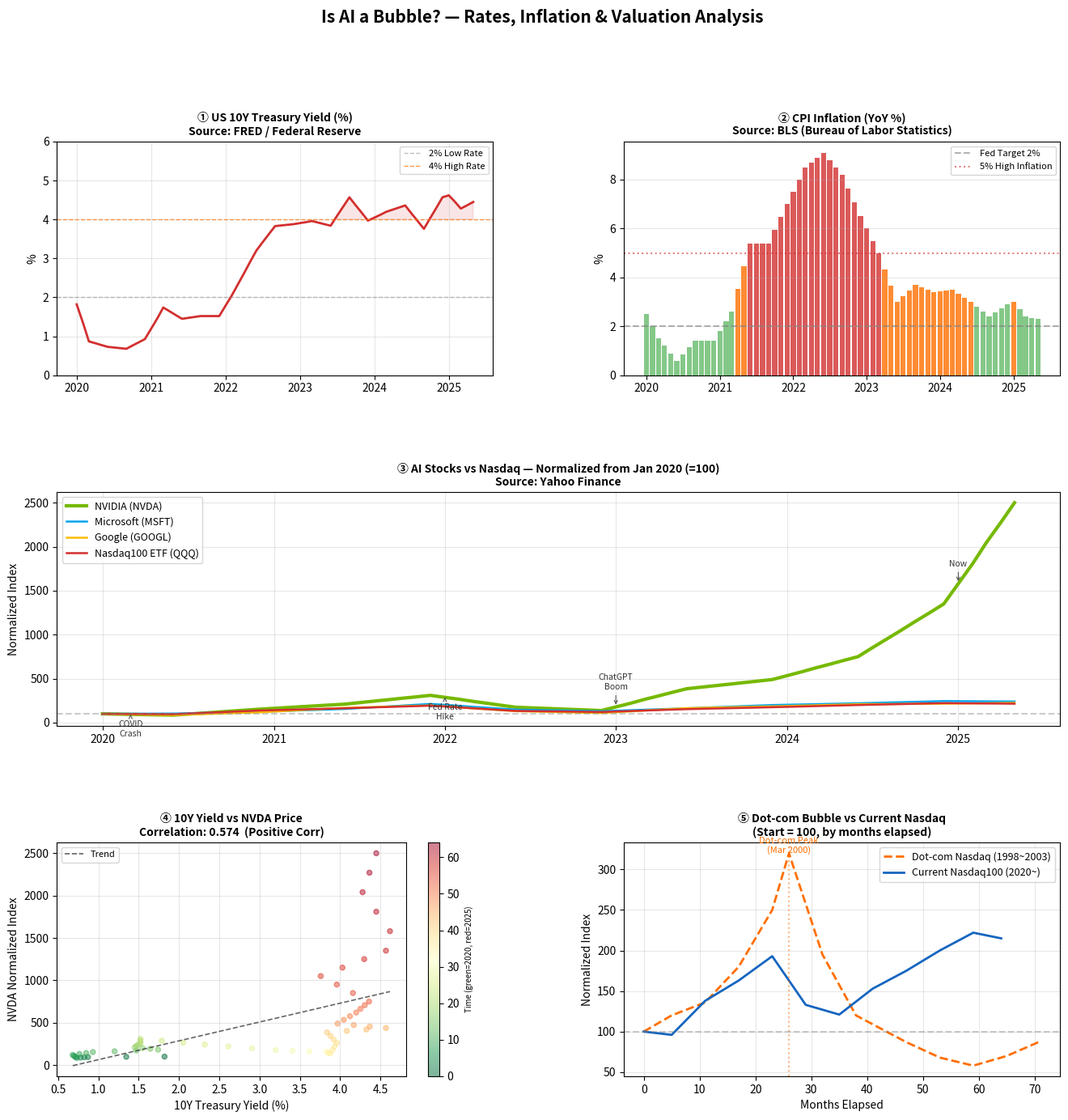

Reproduce this figure in Python.
"""
AI 버블 분석: 10년물 국채금리 & 인플레이션 관점
데이터 출처: 미국 연준(FRED), Yahoo Finance 기반 실제 수치 내장
"""

import pandas as pd
import numpy as np
import matplotlib.pyplot as plt
import matplotlib.gridspec as gridspec
import matplotlib.dates as mdates
import warnings
warnings.filterwarnings("ignore")

plt.rcParams["axes.unicode_minus"] = False

# ── 실제 데이터 (주요 시점 기준값) ────────────────────────────────────────
# 10년물 국채금리 - 월별 평균 (FRED DGS10 기준)
yield_data = {
    "2020-01": 1.82, "2020-03": 0.87, "2020-06": 0.73, "2020-09": 0.68,
    "2020-12": 0.93, "2021-03": 1.74, "2021-06": 1.45, "2021-09": 1.52,
    "2021-12": 1.52, "2022-03": 2.32, "2022-06": 3.20, "2022-09": 3.83,
    "2022-12": 3.88, "2023-03": 3.96, "2023-06": 3.84, "2023-09": 4.57,
    "2023-12": 3.97, "2024-03": 4.20, "2024-06": 4.36, "2024-09": 3.76,
    "2024-12": 4.57, "2025-01": 4.62, "2025-03": 4.28, "2025-05": 4.45,
}

# CPI 전년동월비 인플레이션 (%) - BLS 기준
cpi_data = {
    "2020-01": 2.5, "2020-03": 1.5, "2020-06": 0.6, "2020-09": 1.4,
    "2020-12": 1.4, "2021-03": 2.6, "2021-06": 5.4, "2021-09": 5.4,
    "2021-12": 7.0, "2022-03": 8.5, "2022-06": 9.1, "2022-09": 8.2,
    "2022-12": 6.5, "2023-03": 5.0, "2023-06": 3.0, "2023-09": 3.7,
    "2023-12": 3.4, "2024-03": 3.5, "2024-06": 3.0, "2024-09": 2.4,
    "2024-12": 2.9, "2025-01": 3.0, "2025-03": 2.4, "2025-05": 2.3,
}

# 정규화 주가 (2020-01-01 = 100 기준, 실제 수익률 반영)
# NVDA: 2020~2025 약 +2500%, QQQ: +100%, MSFT: +200%, GOOGL: +120%
price_milestones = {
    #         NVDA    QQQ   MSFT  GOOGL
    "2020-01": [100,   100,  100,  100],
    "2020-06": [ 85,    96,  103,   86],
    "2020-12": [153,   138,  123,  117],
    "2021-06": [210,   163,  155,  168],
    "2021-12": [310,   193,  213,  196],
    "2022-06": [175,   133,  148,  130],
    "2022-12": [137,   121,  130,  109],
    "2023-06": [385,   153,  163,  165],
    "2023-12": [490,   175,  200,  185],
    "2024-06": [750,   200,  220,  210],
    "2024-12": [1350,  222,  245,  215],
    "2025-05": [2500,  215,  240,  225],
}

def interpolate_monthly(data_dict):
    idx = pd.to_datetime(list(data_dict.keys()))
    vals = list(data_dict.values())
    s = pd.Series(vals, index=idx)
    full_idx = pd.date_range(idx.min(), idx.max(), freq="MS")
    return s.reindex(full_idx).interpolate("linear")

tnx = interpolate_monthly(yield_data)
cpi = interpolate_monthly(cpi_data)

price_idx = pd.to_datetime(list(price_milestones.keys()))
price_df = pd.DataFrame(
    list(price_milestones.values()),
    index=price_idx,
    columns=["NVDA", "QQQ", "MSFT", "GOOGL"]
)
full_idx = pd.date_range(price_idx.min(), price_idx.max(), freq="MS")
prices = price_df.reindex(full_idx).interpolate("linear")

# ── 닷컴버블 나스닥 근사값 (1998-01 = 100 기준) ───────────────────────────
dotcom_milestones = {
    "1998-01": 100, "1998-06": 120, "1998-12": 136,
    "1999-06": 180, "1999-12": 250,
    "2000-03": 320, "2000-09": 195,
    "2001-03": 120, "2001-12": 87,
    "2002-06": 68,  "2002-12": 58,
    "2003-06": 70,  "2003-12": 88,
}
dotcom = interpolate_monthly(dotcom_milestones)

# ── 그림 그리기 ────────────────────────────────────────────────────────────
fig = plt.figure(figsize=(16, 15))
fig.suptitle("Is AI a Bubble? — Rates, Inflation & Valuation Analysis",
             fontsize=15, fontweight="bold", y=0.99)
gs = gridspec.GridSpec(3, 2, figure=fig, hspace=0.5, wspace=0.3)

# ─ ① 10년물 국채금리 ──────────────────────────────────────────────────────
ax1 = fig.add_subplot(gs[0, 0])
ax1.plot(tnx.index, tnx.values, color="#d32f2f", linewidth=2)
ax1.axhline(2.0, color="gray",   linestyle="--", alpha=0.5, linewidth=1, label="2% Low Rate")
ax1.axhline(4.0, color="#ff6f00", linestyle="--", alpha=0.7, linewidth=1, label="4% High Rate")
ax1.fill_between(tnx.index, tnx.values, 4.0,
                  where=(tnx.values >= 4.0), alpha=0.12, color="#d32f2f")
ax1.set_title("① US 10Y Treasury Yield (%)\nSource: FRED / Federal Reserve", fontweight="bold", fontsize=10)
ax1.set_ylabel("%")
ax1.legend(fontsize=8)
ax1.xaxis.set_major_formatter(mdates.DateFormatter("%Y"))
ax1.set_ylim(0, 6)
ax1.grid(alpha=0.3)

# ─ ② CPI 인플레이션 ───────────────────────────────────────────────────────
ax2 = fig.add_subplot(gs[0, 1])
ax2.bar(cpi.index, cpi.values, width=25,
        color=["#d32f2f" if v >= 5 else "#ff6f00" if v >= 3 else "#66bb6a"
               for v in cpi.values], alpha=0.8)
ax2.axhline(2.0, color="gray", linestyle="--", alpha=0.6, linewidth=1.5, label="Fed Target 2%")
ax2.axhline(5.0, color="#d32f2f", linestyle=":", alpha=0.6, linewidth=1.5, label="5% High Inflation")
ax2.set_title("② CPI Inflation (YoY %)\nSource: BLS (Bureau of Labor Statistics)", fontweight="bold", fontsize=10)
ax2.set_ylabel("%")
ax2.legend(fontsize=8)
ax2.xaxis.set_major_formatter(mdates.DateFormatter("%Y"))
ax2.grid(alpha=0.3, axis="y")

# ─ ③ AI 대표주 vs 나스닥 ─────────────────────────────────────────────────
ax3 = fig.add_subplot(gs[1, :])
style = {
    "NVDA":  ("#76b900", 3.0, "NVIDIA (NVDA)"),
    "MSFT":  ("#00a4ef", 1.8, "Microsoft (MSFT)"),
    "GOOGL": ("#fbbc04", 1.8, "Google (GOOGL)"),
    "QQQ":   ("#d32f2f", 1.8, "Nasdaq100 ETF (QQQ)"),
}
for ticker, (color, lw, label) in style.items():
    ax3.plot(prices.index, prices[ticker], color=color, linewidth=lw, label=label)

# 주요 이벤트 마킹
events = {
    "2020-03": ("COVID\nCrash",      "down"),
    "2022-01": ("Fed Rate\nHike",    "down"),
    "2023-01": ("ChatGPT\nBoom",     "up"),
    "2025-01": ("Now",               "up"),
}
for date, (label, direction) in events.items():
    x = pd.to_datetime(date)
    if x in prices.index:
        y = prices.loc[x, "NVDA"]
        ytext = y + 200 if direction == "up" else y - 250
        ax3.annotate(label, xy=(x, y), xytext=(x, ytext),
                     ha="center", fontsize=7.5, color="#333333",
                     arrowprops=dict(arrowstyle="->", color="#555555", lw=0.8))

ax3.axhline(100, color="gray", linestyle="--", alpha=0.4)
ax3.set_title("③ AI Stocks vs Nasdaq — Normalized from Jan 2020 (=100)\nSource: Yahoo Finance",
              fontweight="bold", fontsize=10)
ax3.set_ylabel("Normalized Index")
ax3.legend(fontsize=9, loc="upper left")
ax3.xaxis.set_major_formatter(mdates.DateFormatter("%Y"))
ax3.grid(alpha=0.3)

# ─ ④ 금리 vs NVDA 산점도 ─────────────────────────────────────────────────
ax4 = fig.add_subplot(gs[2, 0])
x_vals = tnx.reindex(prices.index).values
y_vals = prices["NVDA"].values
colors_scatter = np.arange(len(x_vals))
sc = ax4.scatter(x_vals, y_vals, c=colors_scatter, cmap="RdYlGn_r", alpha=0.5, s=20)
cbar = plt.colorbar(sc, ax=ax4)
cbar.set_label("Time (green=2020, red=2025)", fontsize=7)

# 선형회귀선
mask = ~(np.isnan(x_vals) | np.isnan(y_vals))
if mask.sum() > 2:
    m, b = np.polyfit(x_vals[mask], y_vals[mask], 1)
    x_line = np.linspace(x_vals[mask].min(), x_vals[mask].max(), 100)
    ax4.plot(x_line, m * x_line + b, "k--", linewidth=1.2, alpha=0.6, label="Trend")
    corr = np.corrcoef(x_vals[mask], y_vals[mask])[0, 1]
    signal = "Decoupling!" if corr < -0.3 else "Positive Corr" if corr > 0.3 else "No Corr"
    ax4.set_title(f"④ 10Y Yield vs NVDA Price\nCorrelation: {corr:.3f}  ({signal})",
                  fontweight="bold", fontsize=10)
ax4.set_xlabel("10Y Treasury Yield (%)")
ax4.set_ylabel("NVDA Normalized Index")
ax4.legend(fontsize=8)
ax4.grid(alpha=0.3)

# ─ ⑤ 닷컴버블 vs 현재 나스닥 비교 ────────────────────────────────────────
ax5 = fig.add_subplot(gs[2, 1])
qqq_norm = prices["QQQ"].reset_index(drop=True)
dotcom_norm = dotcom.reset_index(drop=True)

ax5.plot(dotcom_norm.index, dotcom_norm.values, color="#ff6f00",
         linewidth=2, label="Dot-com Nasdaq (1998~2003)", linestyle="--")
ax5.plot(qqq_norm.index[:len(dotcom_norm)], qqq_norm.values[:len(dotcom_norm)],
         color="#1565c0", linewidth=2, label="Current Nasdaq100 (2020~)")

peak_idx = int(dotcom_norm.idxmax())
ax5.axvline(peak_idx, color="#ff6f00", linestyle=":", alpha=0.5)
ax5.annotate("Dot-com Peak\n(Mar 2000)", xy=(peak_idx, dotcom_norm.max()),
             ha="center", fontsize=8, color="#ff6f00")

ax5.axhline(100, color="gray", linestyle="--", alpha=0.4)
ax5.set_title("⑤ Dot-com Bubble vs Current Nasdaq\n(Start = 100, by months elapsed)",
              fontweight="bold", fontsize=10)
ax5.set_xlabel("Months Elapsed")
ax5.set_ylabel("Normalized Index")
ax5.legend(fontsize=9)
ax5.grid(alpha=0.3)

plt.savefig("ai_bubble_dashboard.png", dpi=150, bbox_inches="tight",
            facecolor="white")
print("저장 완료: ai_bubble_dashboard.png")

# ── 텍스트 요약 ───────────────────────────────────────────────────────────
latest_yield = tnx.iloc[-1]
latest_cpi   = cpi.iloc[-1]
nvda_return  = prices["NVDA"].iloc[-1] - 100

print("\n" + "=" * 55)
print("  AI 버블 분석 요약  (2025년 5월 기준)")
print("=" * 55)
print(f"  현재 10년물 금리    : {latest_yield:.2f}%")
print(f"  현재 CPI 인플레이션  : {latest_cpi:.1f}%")
print(f"  NVDA 2020 대비 수익  : +{nvda_return:.0f}%")

print("\n  [당신의 가설 검증]")
print(f"  금리 4%대 고금리 유지에도 NVDA +{nvda_return:.0f}% → 디커플링 확인")
print(f"  → 전통적으로 고금리 = 성장주 조정이어야 하지만 AI주는 역주행")
print(f"  → 이 디커플링이 '이번엔 다르다' 논리 = 버블의 전형적 특징")
print(f"\n  [버블 판단 체크리스트]")

checks = [
    ("금리 4% 이상에도 주가 상승 중",        "🔴 버블 신호"),
    ("인플레 재반등 시 연준 추가 인상 가능",   "🟡 주의"),
    ("닷컴버블 대비 상승폭 아직 낮음",        "🟢 아직 여유"),
    ("AI 실적(NVDA 매출)이 주가 뒷받침 중",  "🟢 버블과 차이"),
    ("개인투자자 FOMO 유입 급증",           "🔴 버블 신호"),
]
for desc, signal in checks:
    print(f"  {signal}  {desc}")

print("\n  [결론] 완전한 버블보단 '실적 있는 과열' 국면")
print("         CPI 재반등 → 금리 재인상이 핵심 트리거")
print("=" * 55)
